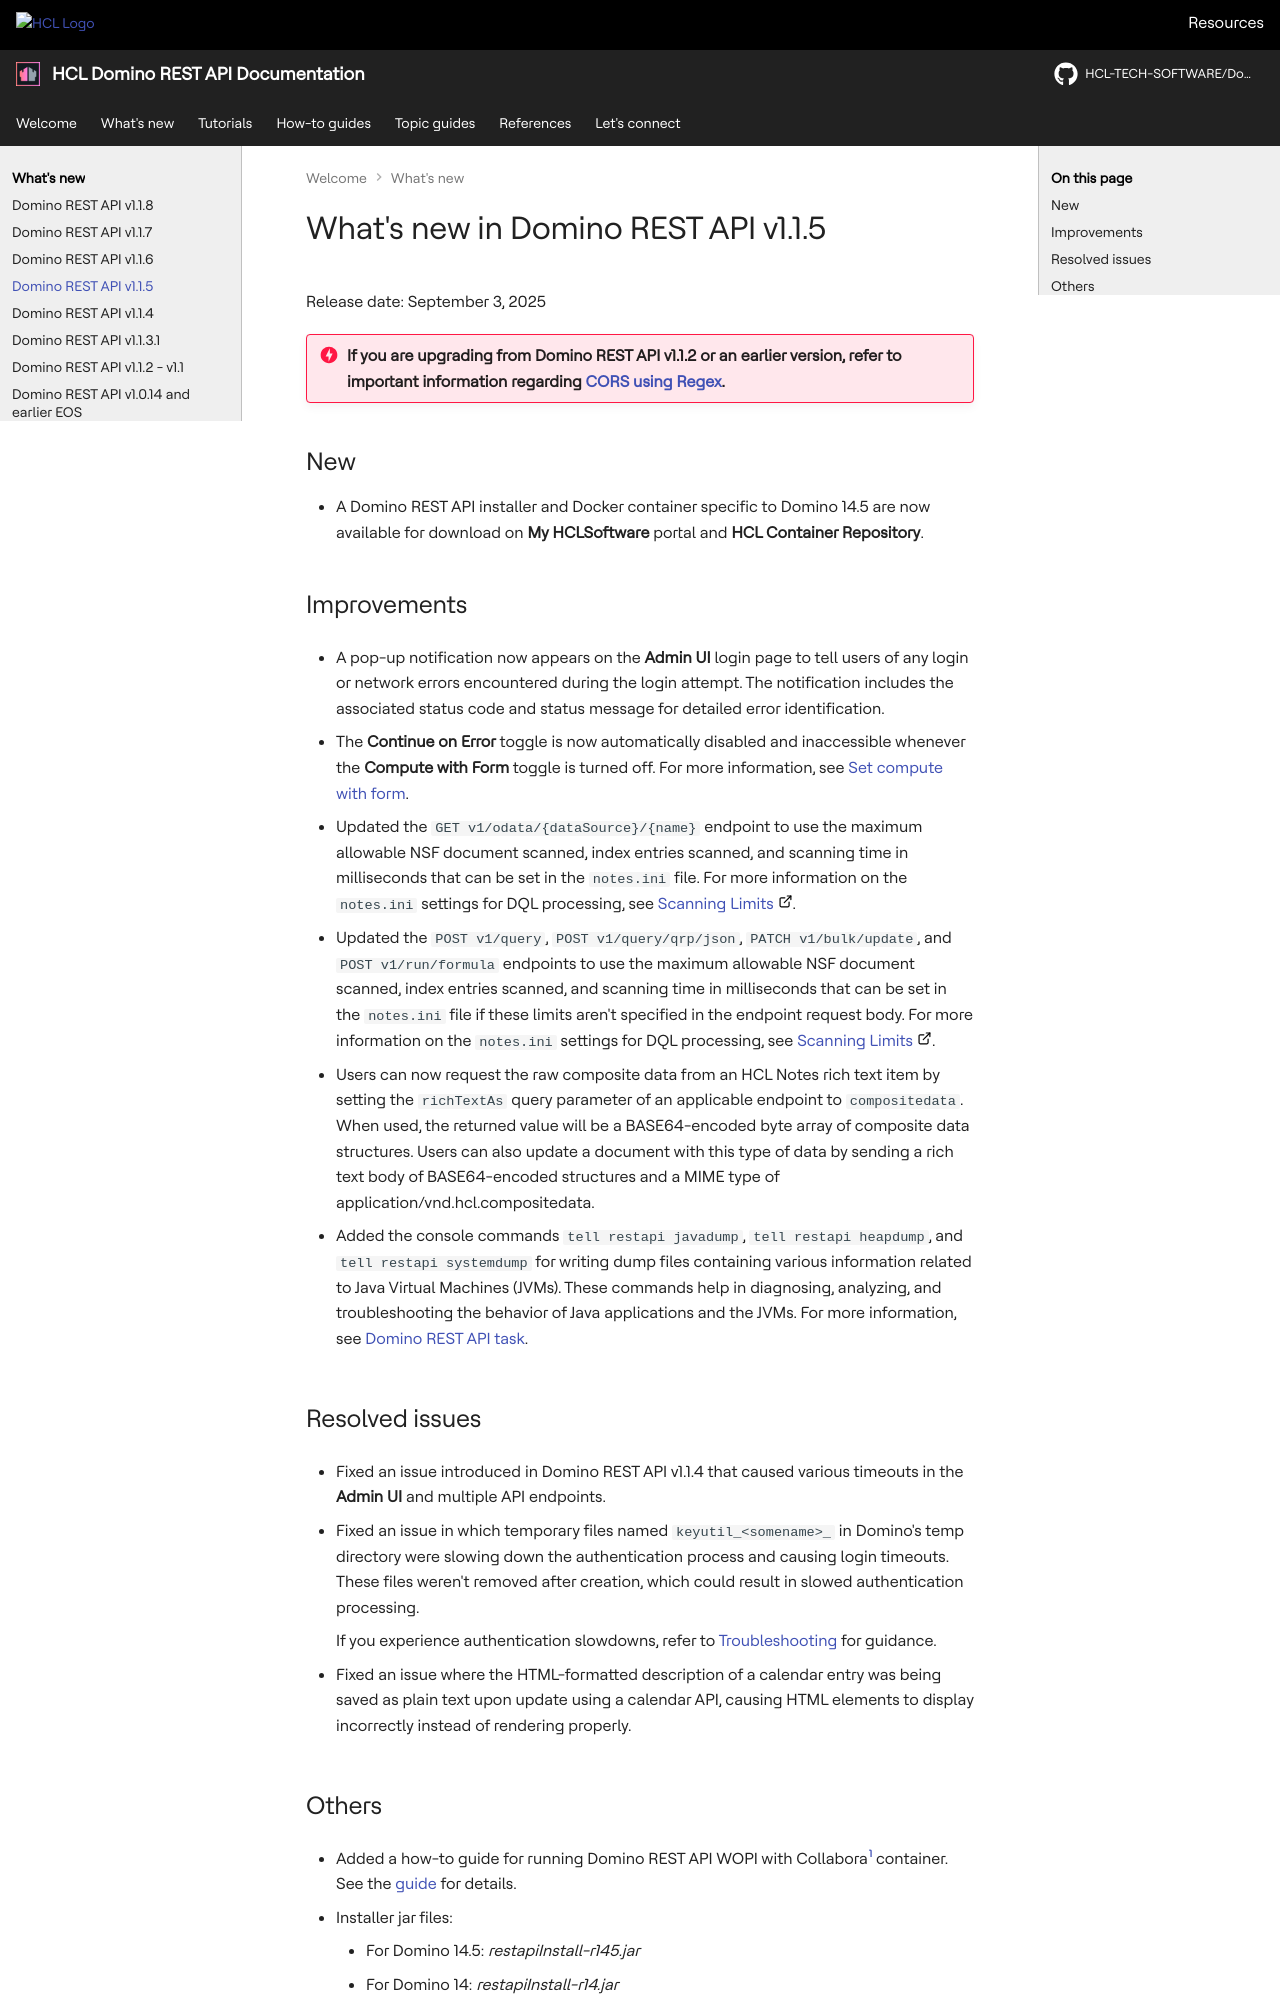

repository: HCL-TECH-SOFTWARE/Domino-rest-api · page: whatsnew/v1.1.5.html · generator: mkdocs

# What's new in Domino REST API v1.1.5

Release date: September 3, 2025

!!! danger "If you are upgrading from Domino REST API v1.1.2 or an earlier version, refer to important information regarding [CORS using Regex](v1.1.3.md#cors-is-now-using-regex)."

<!--## New features-->
## New

- A Domino REST API installer and Docker container specific to Domino 14.5 are now available for download on **My HCLSoftware** portal and **HCL Container Repository**.

## Improvements

- A pop-up notification now appears on the **Admin UI** login page to tell users of any login or network errors encountered during the login attempt. The notification includes the associated status code and status message for detailed error identification.

- The **Continue on Error** toggle is now automatically disabled and inaccessible whenever the **Compute with Form** toggle is turned off. For more information, see [Set compute with form](../howto/production/computeform.md).

- Updated the `GET v1/odata/{dataSource}/{name}` endpoint to use the maximum allowable NSF document scanned, index entries scanned, and scanning time in milliseconds that can be set in the `notes.ini` file. For more information on the `notes.ini` settings for DQL processing, see [Scanning Limits](https://help.hcl-software.com/dom_designer/14.5.0/basic/dql_scanning_limits.html "Opens a new tab"){: target="_blank" rel="noopener noreferrer"}&nbsp;![link image](../assets/images/external-link.svg){: style="height:15px;width:15px"}.

- Updated the `POST v1/query`, `POST v1/query/qrp/json`, `PATCH v1/bulk/update`, and
`POST v1/run/formula` endpoints to use the maximum allowable NSF document scanned, index entries scanned, and scanning time in milliseconds that can be set in the `notes.ini` file if these limits aren't specified in the endpoint request body. For more information on the `notes.ini` settings for DQL processing, see [Scanning Limits](https://help.hcl-software.com/dom_designer/14.5.0/basic/dql_scanning_limits.html "Opens a new tab"){: target="_blank" rel="noopener noreferrer"}&nbsp;![link image](../assets/images/external-link.svg){: style="height:15px;width:15px"}.

- Users can now request the raw composite data from an HCL Notes rich text item by setting the `richTextAs` query parameter of an applicable endpoint to `compositedata`. When used, the returned value will be a BASE64-encoded byte array of composite data structures. Users can also update a document with this type of data by sending a rich text body of BASE64-encoded structures and a MIME type of application/vnd.hcl.compositedata.

- Added the console commands `tell restapi javadump`, `tell restapi heapdump`, and `tell restapi systemdump` for writing dump files containing various information related to Java Virtual Machines (JVMs). These commands help in diagnosing, analyzing, and troubleshooting the behavior of Java applications and the JVMs. For more information, see [Domino REST API task](../references/usingdominorestapi/restapitask.md).
